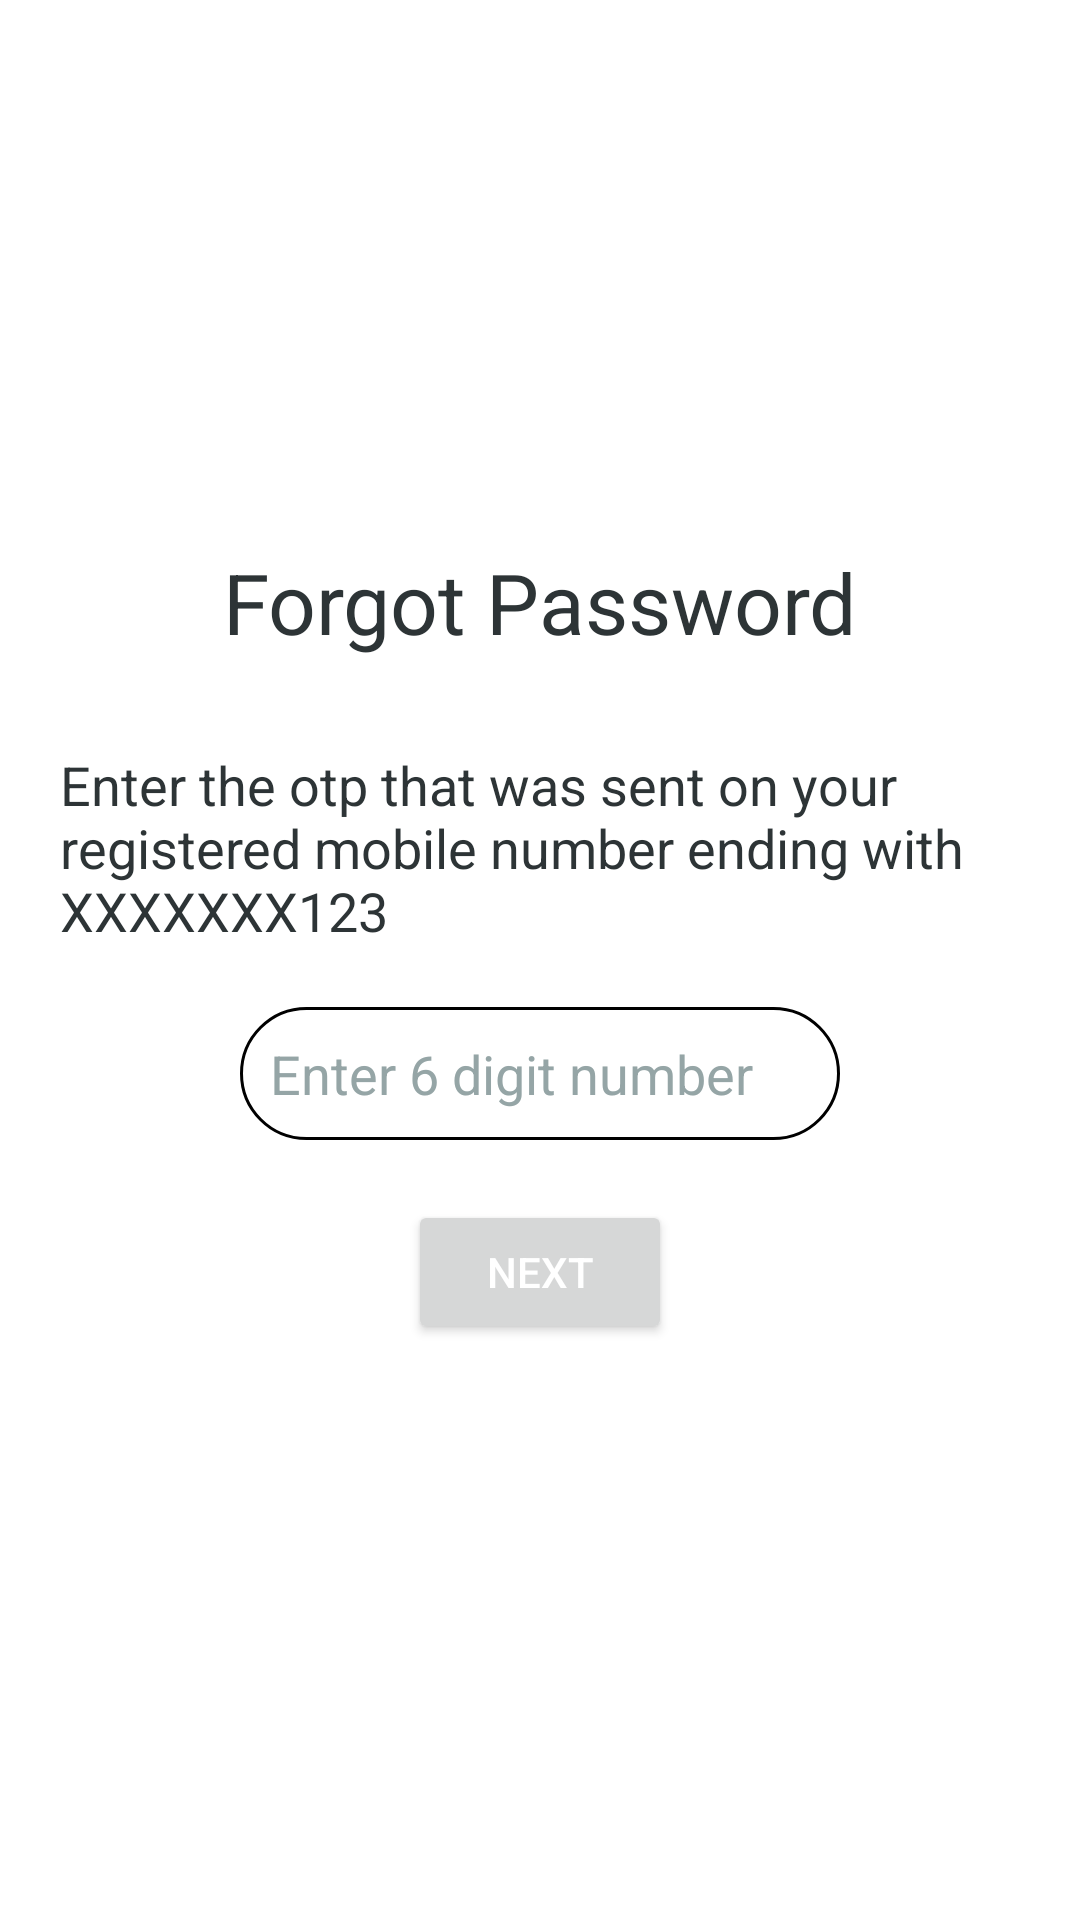

Layout XML and referenced resources for this Android screen:
<!-- AndroidManifest.xml: application theme Theme.FacebookApp -->
<!-- res/layout/activity_forgot_password_otp.xml -->
<?xml version="1.0" encoding="utf-8"?>
<LinearLayout
    xmlns:android="http://schemas.android.com/apk/res/android"
    android:layout_width="match_parent"
    android:layout_height="match_parent"
    android:orientation="vertical"
    android:gravity="center"
    android:background="@color/white"

    >
    <TextView
        android:layout_width="wrap_content"
        android:layout_height="wrap_content"
        android:text="@string/forgotpass"
        android:textSize="28sp"
        android:layout_marginTop="10sp"
        android:layout_marginBottom="10sp"
        android:textColor="@color/text_black"
        />

    <TextView
        android:layout_width="wrap_content"
        android:layout_height="wrap_content"
        android:text="@string/forgot_otp_heading"
        android:textSize="18sp"
        android:layout_margin="20sp"
        android:textColor="@color/text_black"
        />

    <EditText
        android:id="@+id/forgot_otp_input_id"
        android:layout_width="200dp"
        android:layout_height="wrap_content"
        android:inputType="number"
        android:padding="10sp"
        android:background="@drawable/edittext_fields"
        android:hint="@string/forgot_6_digit"
        android:autofillHints="false"
        android:textColorHint="@color/light_black"
        />

    <Button
        android:id="@+id/forgotPassword_otp_next_button_id"
        android:layout_width="wrap_content"
        android:layout_height="wrap_content"
        android:text="@string/forgot_next"
        android:layout_margin="20sp"
        android:layout_gravity="center"
        android:textColor="@color/white"
        />
</LinearLayout>
<!-- resources referenced by this layout -->
<resources>
  <color name="light_black">#95a5a6</color>
  <color name="text_black">#2d3436</color>
  <color name="white">#FFFFFFFF</color>
  <!-- drawable edittext_fields (drawable) -->
  <?xml version="1.0" encoding="utf-8"?>
  <selector xmlns:android="http://schemas.android.com/apk/res/android">
      <item>
          <shape android:shape="rectangle">
              <solid android:color="@color/white" />
              <stroke android:width="1dp" />
              <corners android:radius="40dp" />
          </shape>
      </item>
  </selector>
  <string name="forgot_6_digit">Enter 6 digit number</string>
  <string name="forgot_next">Next</string>
  <string name="forgot_otp_heading">Enter the otp that was sent on your registered mobile number ending with XXXXXXX123</string>
  <string name="forgotpass">Forgot Password</string>
  <style name="Theme.FacebookApp" parent="Theme.MaterialComponents.DayNight.DarkActionBar">
          
          <item name="colorPrimary">@color/purple_500</item>
  
          <item name="colorOnPrimary">@color/white</item>
          
          <item name="colorSecondary">@color/teal_200</item>
          <item name="colorSecondaryVariant">@color/teal_700</item>
          <item name="colorOnSecondary">@color/black</item>
          
          <item name="android:statusBarColor" tools:targetApi="l">?attr/colorPrimaryVariant</item>
          
      </style>
  <color name="purple_500">#FF6200EE</color>
  <color name="teal_200">#FF03DAC5</color>
  <color name="teal_700">#FF018786</color>
  <color name="black">#FF000000</color>
</resources>
